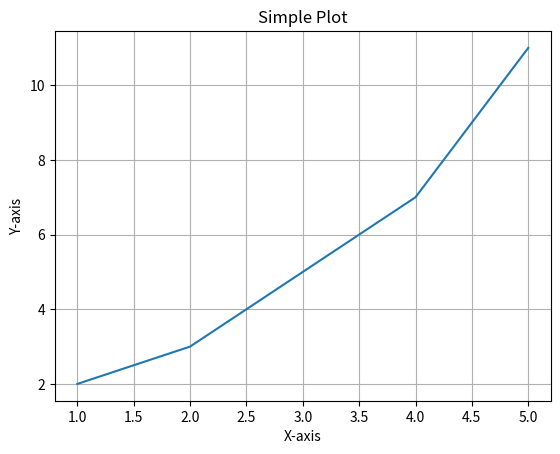

Python code for this plot:
import matplotlib.pyplot as plt

x = [1, 2, 3, 4, 5]
y = [2, 3, 5, 7, 11]
plt.plot(x, y)
plt.xlabel('X-axis')
plt.ylabel('Y-axis')
plt.title('Simple Plot')
plt.grid(True)
plt.savefig('plot.png', dpi=300, bbox_inches='tight')
plt.show()